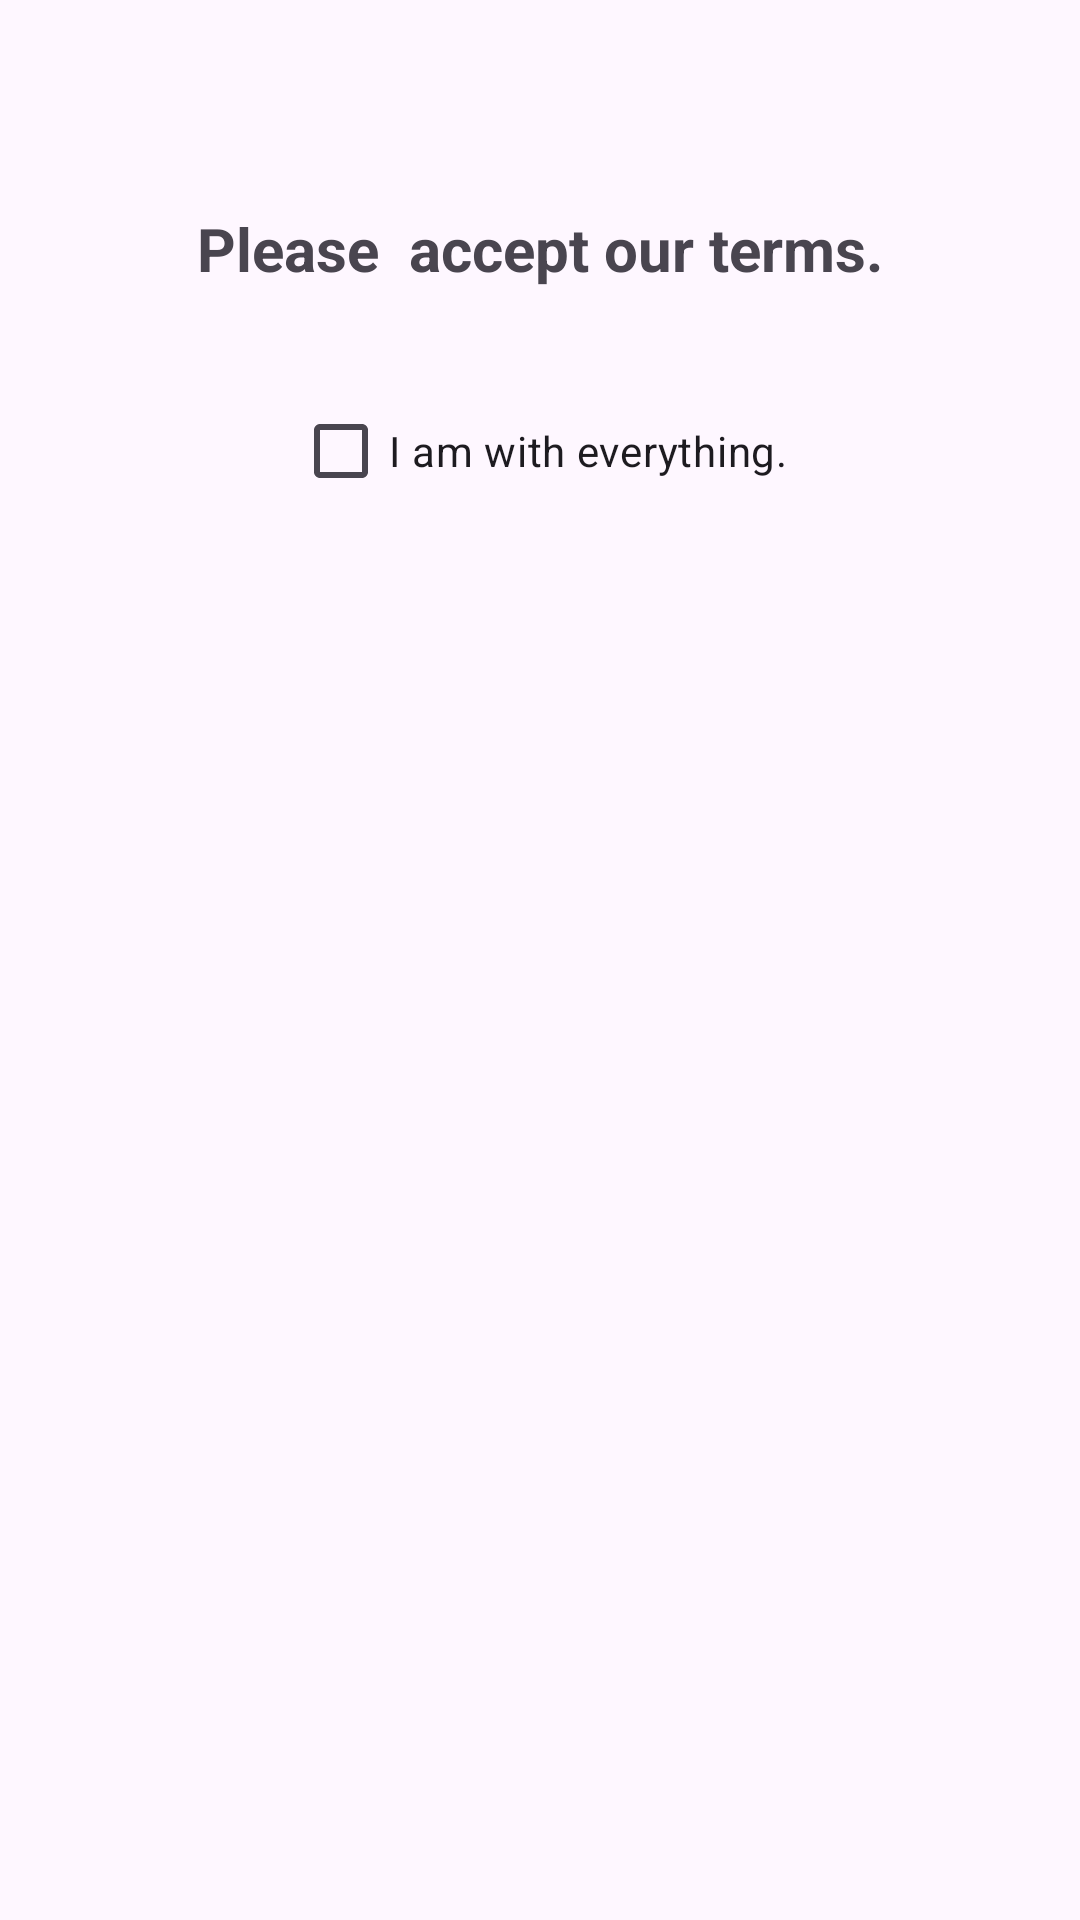

Layout XML and referenced resources for this Android screen:
<!-- AndroidManifest.xml: application theme Theme.AdvancedWidgetsApp -->
<!-- res/layout/activity_main.xml -->
<?xml version="1.0" encoding="utf-8"?>
<androidx.constraintlayout.widget.ConstraintLayout xmlns:android="http://schemas.android.com/apk/res/android"
    xmlns:app="http://schemas.android.com/apk/res-auto"
    xmlns:tools="http://schemas.android.com/tools"
    android:layout_width="match_parent"
    android:layout_height="match_parent"
    tools:context=".MainActivity">

    <TextView
        android:id="@+id/textView"
        android:layout_width="wrap_content"
        android:layout_height="wrap_content"
        android:text="Please  accept our terms."
        android:textSize="20sp"
        android:textStyle="bold"
        app:layout_constraintBottom_toBottomOf="parent"
        app:layout_constraintEnd_toEndOf="parent"
        app:layout_constraintStart_toStartOf="parent"
        app:layout_constraintTop_toTopOf="parent"
        app:layout_constraintVertical_bias="0.113" />

    <CheckBox
        android:id="@+id/checkBox"
        android:layout_width="wrap_content"
        android:layout_height="wrap_content"
        android:layout_marginTop="30dp"
        android:text="@string/message2"
        app:layout_constraintEnd_toEndOf="parent"
        app:layout_constraintStart_toStartOf="parent"
        app:layout_constraintTop_toBottomOf="@+id/textView" />

</androidx.constraintlayout.widget.ConstraintLayout>
<!-- resources referenced by this layout -->
<resources>
  <string name="message2">I am with everything.</string>
  <style name="Theme.AdvancedWidgetsApp" parent="Base.Theme.AdvancedWidgetsApp" />
  <style name="Base.Theme.AdvancedWidgetsApp" parent="Theme.Material3.DayNight.NoActionBar">
          
          
      </style>
</resources>
